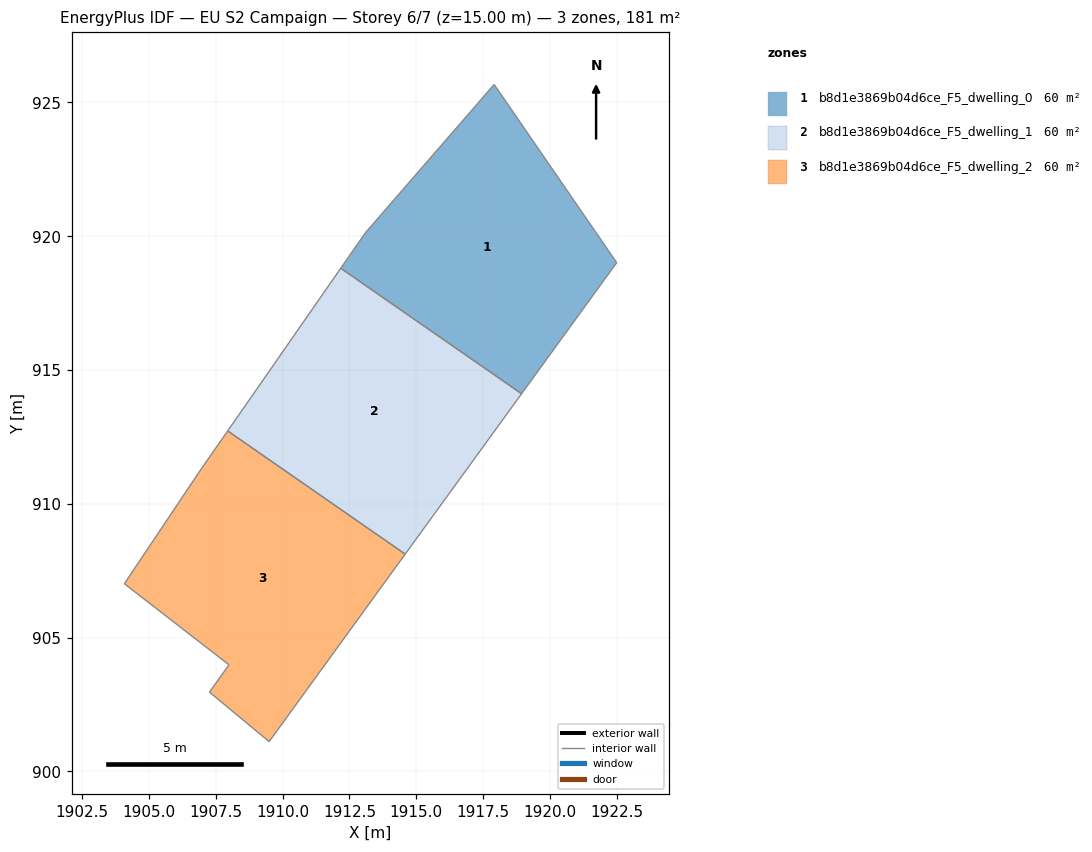
=== STOREY PLAN SPEC (per zone: floor XY polygon, exterior-wall plan segments, windows/doors) ===
zone 1: b8d1e3869b04d6ce_F5_dwelling_0  (60.3 m²)
  floor: (1917.91, 925.67) (1922.49, 919.01) (1918.93, 914.11) (1912.18, 918.80) (1913.10, 920.13)
  interior walls: 5
zone 2: b8d1e3869b04d6ce_F5_dwelling_1  (60.3 m²)
  floor: (1918.93, 914.11) (1914.58, 908.12) (1907.95, 912.72) (1912.18, 918.80)
  interior walls: 4
zone 3: b8d1e3869b04d6ce_F5_dwelling_2  (60.3 m²)
  floor: (1914.58, 908.12) (1909.50, 901.11) (1907.27, 902.96) (1908.00, 903.98) (1904.09, 907.01) (1906.88, 911.18) (1907.95, 912.72)
  interior walls: 7

=== DERIVED (storey summary) ===
Building: EU S2 Campaign
Storey: 6 of 7  (floor level z = 15.00 m)
Storey gross floor area: 181.0 m²
Zones on this storey: 3
  - b8d1e3869b04d6ce_F5_dwelling_0: floor 60.3 m²
  - b8d1e3869b04d6ce_F5_dwelling_1: floor 60.3 m²
  - b8d1e3869b04d6ce_F5_dwelling_2: floor 60.3 m²
Zone adjacency (shared interzone walls):
  - b8d1e3869b04d6ce_F5_dwelling_0 ↔ b8d1e3869b04d6ce_F5_dwelling_1
  - b8d1e3869b04d6ce_F5_dwelling_1 ↔ b8d1e3869b04d6ce_F5_dwelling_2